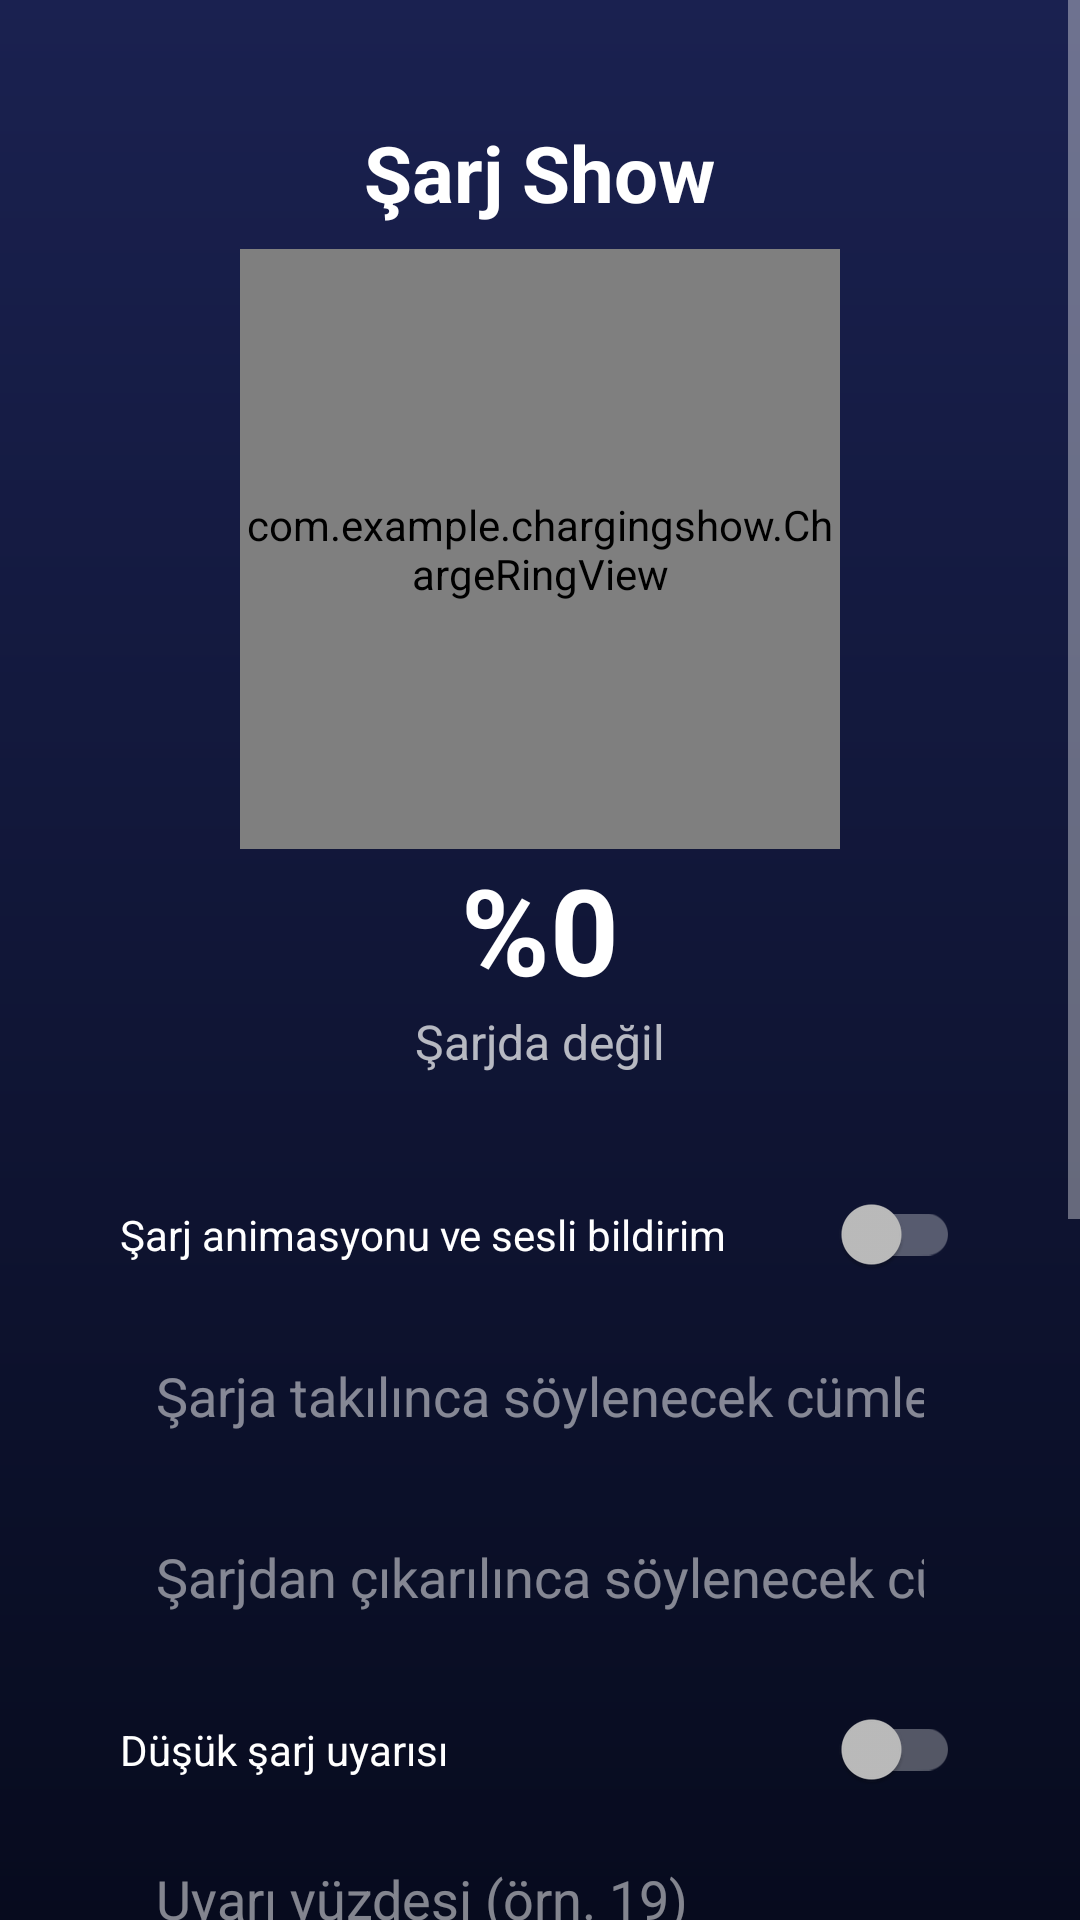

Produce the Android XML layout that renders to this screen, including the resource entries it uses.
<!-- AndroidManifest.xml: application theme Theme.ChargingShow -->
<!-- res/layout/activity_settings.xml -->
<?xml version="1.0" encoding="utf-8"?>
<ScrollView xmlns:android="http://schemas.android.com/apk/res/android"
    android:layout_width="match_parent"
    android:layout_height="match_parent"
    android:background="@drawable/bg_gradient"
    android:fillViewport="true">

    <LinearLayout
        android:layout_width="match_parent"
        android:layout_height="wrap_content"
        android:gravity="center_horizontal"
        android:orientation="vertical"
        android:padding="24dp">

        <TextView
            android:layout_width="wrap_content"
            android:layout_height="wrap_content"
            android:layout_marginTop="16dp"
            android:text="@string/app_name"
            android:textColor="@color/text_primary"
            android:textSize="26sp"
            android:textStyle="bold" />

        <com.example.chargingshow.ChargeRingView
            android:id="@+id/ring"
            android:layout_width="200dp"
            android:layout_height="200dp"
            android:layout_marginTop="8dp" />

        <TextView
            android:id="@+id/tvPercent"
            android:layout_width="wrap_content"
            android:layout_height="wrap_content"
            android:text="%0"
            android:textColor="@color/text_primary"
            android:textSize="40sp"
            android:textStyle="bold" />

        <TextView
            android:id="@+id/tvStatus"
            android:layout_width="wrap_content"
            android:layout_height="wrap_content"
            android:text="@string/not_charging"
            android:textColor="@color/text_secondary"
            android:textSize="16sp" />

        <LinearLayout
            android:layout_width="match_parent"
            android:layout_height="wrap_content"
            android:layout_marginTop="24dp"
            android:background="@drawable/bg_card"
            android:orientation="vertical"
            android:padding="16dp">

            <androidx.appcompat.widget.SwitchCompat
                android:id="@+id/switchService"
                android:layout_width="match_parent"
                android:layout_height="wrap_content"
                android:text="@string/service_switch"
                android:textColor="@color/text_primary" />

            <EditText
                android:id="@+id/etPlug"
                android:layout_width="match_parent"
                android:layout_height="wrap_content"
                android:layout_marginTop="16dp"
                android:background="@drawable/bg_input"
                android:hint="@string/plug_text_hint"
                android:inputType="text"
                android:padding="12dp"
                android:textColor="@color/text_primary"
                android:textColorHint="#80FFFFFF" />

            <EditText
                android:id="@+id/etUnplug"
                android:layout_width="match_parent"
                android:layout_height="wrap_content"
                android:layout_marginTop="12dp"
                android:background="@drawable/bg_input"
                android:hint="@string/unplug_text_hint"
                android:inputType="text"
                android:padding="12dp"
                android:textColor="@color/text_primary"
                android:textColorHint="#80FFFFFF" />

            <androidx.appcompat.widget.SwitchCompat
                android:id="@+id/switchLow"
                android:layout_width="match_parent"
                android:layout_height="wrap_content"
                android:layout_marginTop="20dp"
                android:text="@string/low_switch"
                android:textColor="@color/text_primary" />

            <EditText
                android:id="@+id/etLowLevel"
                android:layout_width="match_parent"
                android:layout_height="wrap_content"
                android:layout_marginTop="12dp"
                android:background="@drawable/bg_input"
                android:hint="@string/low_level_hint"
                android:inputType="number"
                android:maxLength="2"
                android:padding="12dp"
                android:textColor="@color/text_primary"
                android:textColorHint="#80FFFFFF" />

            <EditText
                android:id="@+id/etLowText"
                android:layout_width="match_parent"
                android:layout_height="wrap_content"
                android:layout_marginTop="12dp"
                android:background="@drawable/bg_input"
                android:hint="@string/low_text_hint"
                android:inputType="text"
                android:padding="12dp"
                android:textColor="@color/text_primary"
                android:textColorHint="#80FFFFFF" />

            <Button
                android:id="@+id/btnSave"
                android:layout_width="match_parent"
                android:layout_height="wrap_content"
                android:layout_marginTop="16dp"
                android:background="@drawable/bg_button"
                android:text="@string/save"
                android:textColor="@color/bg_dark" />
        </LinearLayout>

        <LinearLayout
            android:layout_width="match_parent"
            android:layout_height="wrap_content"
            android:layout_marginTop="16dp"
            android:background="@drawable/bg_card"
            android:orientation="vertical"
            android:padding="16dp">

            <TextView
                android:id="@+id/tvOverlayState"
                android:layout_width="match_parent"
                android:layout_height="wrap_content"
                android:textColor="@color/text_secondary"
                android:textSize="14sp" />

            <Button
                android:id="@+id/btnOverlay"
                android:layout_width="match_parent"
                android:layout_height="wrap_content"
                android:layout_marginTop="12dp"
                android:background="@drawable/bg_button"
                android:text="@string/overlay_permission"
                android:textColor="@color/bg_dark" />

            <Button
                android:id="@+id/btnHome"
                android:layout_width="match_parent"
                android:layout_height="wrap_content"
                android:layout_marginTop="12dp"
                android:background="@drawable/bg_button"
                android:text="@string/set_default_home"
                android:textColor="@color/bg_dark" />
        </LinearLayout>
    </LinearLayout>
</ScrollView>
<!-- resources referenced by this layout -->
<resources>
  <color name="bg_dark">#070B1E</color>
  <color name="text_primary">#FFFFFF</color>
  <color name="text_secondary">#B3FFFFFF</color>
  <!-- drawable bg_button (drawable) -->
  <?xml version="1.0" encoding="utf-8"?>
  <shape xmlns:android="http://schemas.android.com/apk/res/android" android:shape="rectangle">
      <solid android:color="#00E5A0" />
      <corners android:radius="14dp" />
  </shape>
  <!-- drawable bg_gradient (drawable) -->
  <?xml version="1.0" encoding="utf-8"?>
  <shape xmlns:android="http://schemas.android.com/apk/res/android" android:shape="rectangle">
      <gradient
          android:angle="270"
          android:startColor="#1A2150"
          android:endColor="#070B1E" />
  </shape>
  <string name="app_name">Şarj Show</string>
  <string name="low_level_hint">Uyarı yüzdesi (örn. 19)</string>
  <string name="low_switch">Düşük şarj uyarısı</string>
  <string name="low_text_hint">Uyarı cümlesi (örn. Şarj bitiyor, şarja tak)</string>
  <string name="not_charging">Şarjda değil</string>
  <string name="overlay_permission">Üstte gösterme iznini aç</string>
  <string name="plug_text_hint">Şarja takılınca söylenecek cümle</string>
  <string name="save">Kaydet</string>
  <string name="service_switch">Şarj animasyonu ve sesli bildirim</string>
  <string name="set_default_home">Osmanlı Launcher\'ı ana ekran yap</string>
  <string name="unplug_text_hint">Şarjdan çıkarılınca söylenecek cümle</string>
  <style name="Theme.ChargingShow" parent="Theme.AppCompat.NoActionBar">
          <item name="android:windowBackground">@color/bg_dark</item>
          <item name="android:statusBarColor">@color/bg_dark</item>
          <item name="android:navigationBarColor">@color/bg_dark</item>
          <item name="android:windowLightStatusBar">false</item>
          <item name="colorAccent">@color/neon_green</item>
          <item name="colorControlActivated">@color/neon_green</item>
      </style>
  <color name="neon_green">#00E5A0</color>
</resources>
